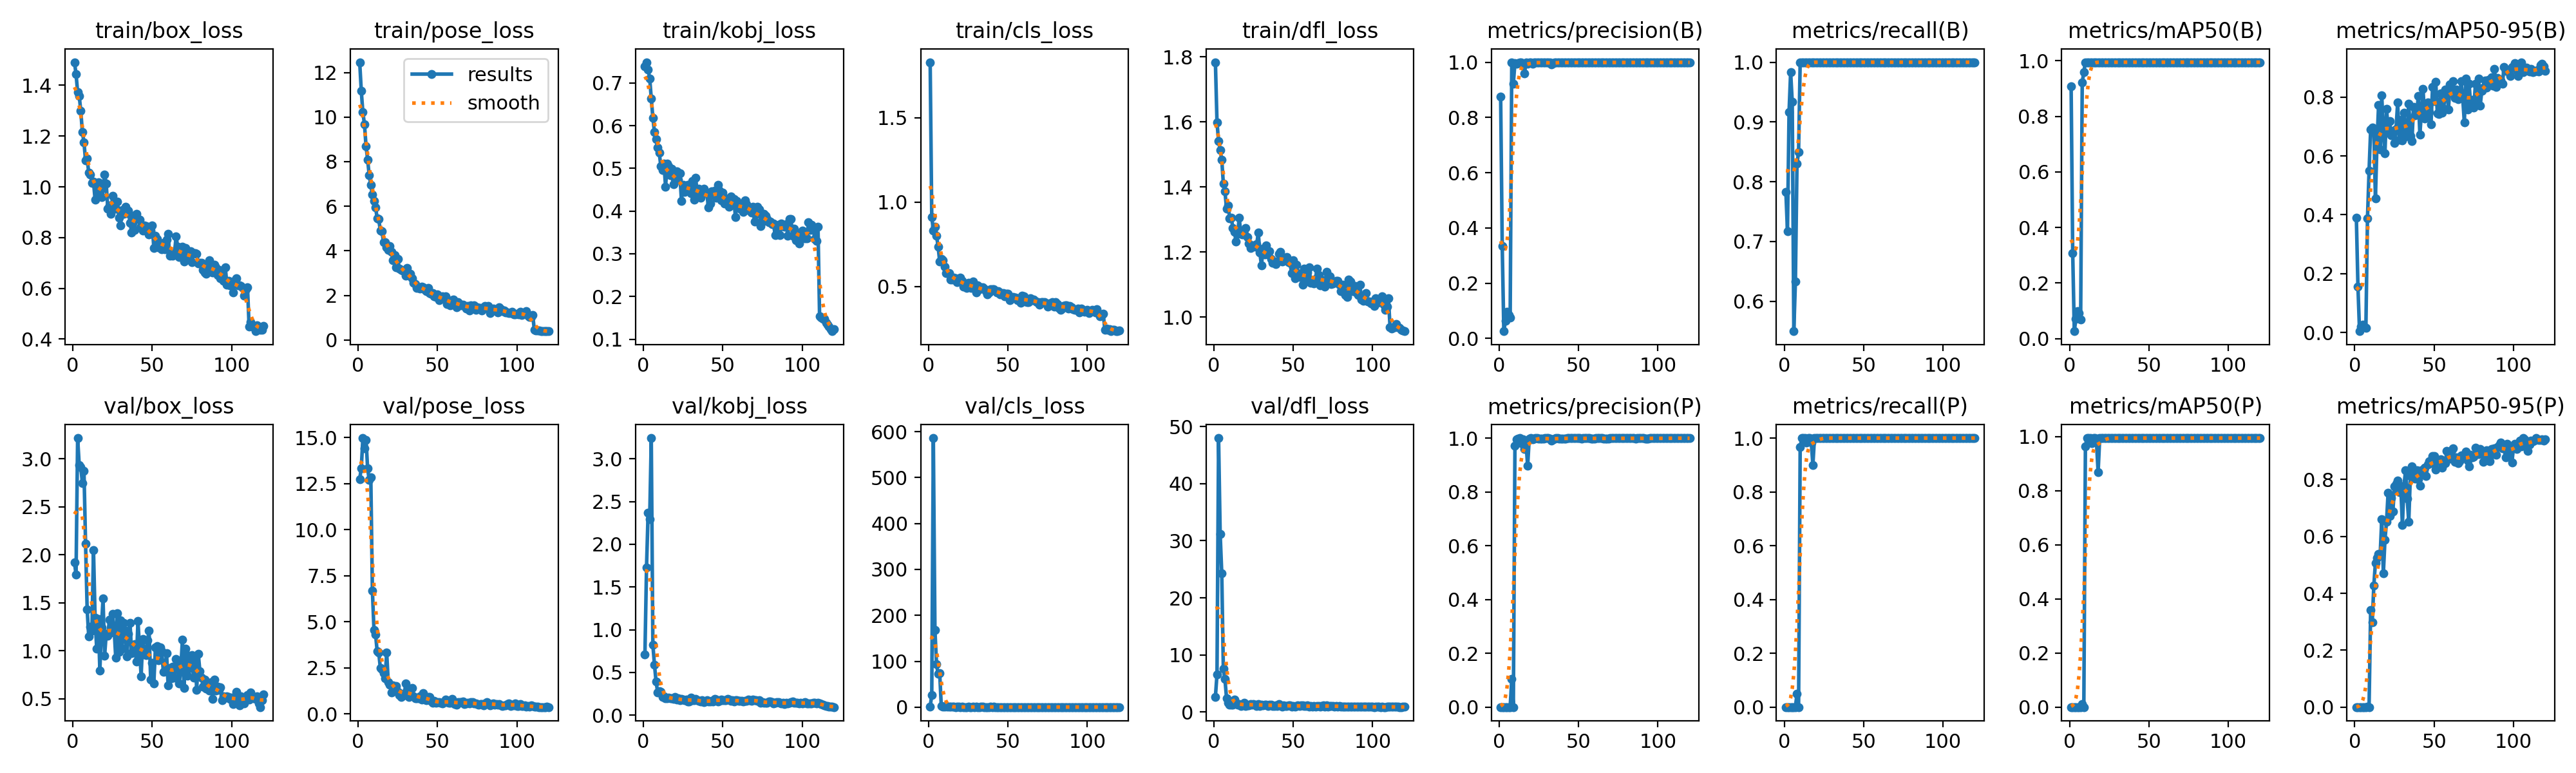

The table this chart was drawn from, first rows:
epoch, time, train/box_loss, train/pose_loss, train/kobj_loss, train/cls_loss, train/dfl_loss, metrics/precision(B), metrics/recall(B), metrics/mAP50(B), metrics/mAP50-95(B), metrics/precision(P), metrics/recall(P), metrics/mAP50(P), metrics/mAP50-95(P), val/box_loss, val/pose_loss, val/kobj_loss, val/cls_loss, val/dfl_loss, lr/pg0, lr/pg1, lr/pg2
1, 14.71, 1.491, 12.46, 0.7385, 1.829, 1.784, 0.8755, 0.7833, 0.909, 0.3891, 0, 0, 0, 0, 1.921, 12.75, 0.7095, 1.262, 2.672, 0.0006222, 0.0006222, 0.0006222
2, 22.15, 1.445, 11.17, 0.7488, 0.912, 1.599, 0.3333, 0.7167, 0.3076, 0.1562, 0, 0, 0, 0, 1.793, 13.34, 1.729, 26.7, 6.583, 0.001278, 0.001278, 0.001278
3, 30.44, 1.373, 10.21, 0.7308, 0.8333, 1.541, 0.02624, 0.9167, 0.02648, 0.00487, 0, 0, 0, 0, 3.216, 14.97, 2.37, 586.1, 47.98, 0.001923, 0.001923, 0.001923
4, 39.19, 1.359, 9.682, 0.7109, 0.8563, 1.514, 0.06317, 0.9833, 0.07055, 0.0209, 0, 0, 0, 0, 2.933, 14.42, 2.297, 168.3, 31.2, 0.00195, 0.00195, 0.00195
5, 46.75, 1.298, 8.692, 0.6637, 0.8025, 1.484, 0.09705, 0.9333, 0.099, 0.02733, 0, 0, 0, 0, 2.915, 14.88, 3.243, 93.85, 24.31, 0.001934, 0.001934, 0.001934
6, 55.07, 1.215, 8.092, 0.6187, 0.7366, 1.411, 0.08462, 0.55, 0.09209, 0.0208, 0, 0, 0, 0, 2.746, 13.31, 0.8236, 72.02, 7.557, 0.001917, 0.001917, 0.001917
7, 62.34, 1.175, 7.387, 0.5856, 0.6497, 1.386, 0.07525, 0.6333, 0.06829, 0.0162, 0, 0, 0, 0, 2.873, 12.7, 0.5913, 74.64, 5.778, 0.001901, 0.001901, 0.001901
8, 70.88, 1.103, 6.953, 0.5681, 0.6643, 1.334, 1, 0.83, 0.9223, 0.3876, 0.1053, 0.05, 0.01227, 0.00197, 2.115, 12.84, 0.396, 2.469, 2.464, 0.001885, 0.001885, 0.001885
9, 78.79, 1.113, 6.514, 0.5489, 0.6555, 1.344, 0.9232, 0.85, 0.9599, 0.549, 0, 0, 0, 0, 1.43, 6.688, 0.2688, 1.345, 1.581, 0.001868, 0.001868, 0.001868
10, 86.63, 1.055, 6.241, 0.5372, 0.6197, 1.304, 0.9975, 1, 0.995, 0.689, 0.9706, 0.9667, 0.965, 0.3422, 1.146, 4.553, 0.2822, 1.616, 1.327, 0.001852, 0.001852, 0.001852
11, 94.76, 1.048, 5.943, 0.5055, 0.5814, 1.307, 0.9949, 1, 0.995, 0.6962, 0.9949, 1, 0.995, 0.2982, 1.252, 4.313, 0.275, 2.049, 1.31, 0.001835, 0.001835, 0.001835
12, 102.7, 1.016, 5.471, 0.4958, 0.5795, 1.273, 0.997, 1, 0.995, 0.6885, 0.997, 1, 0.995, 0.4275, 1.208, 3.409, 0.2165, 1.178, 1.335, 0.001819, 0.001819, 0.001819
13, 110.8, 1.02, 5.416, 0.5106, 0.5814, 1.262, 1, 0.9995, 0.995, 0.4558, 1, 0.9995, 0.995, 0.507, 2.049, 3.333, 0.2176, 0.9274, 2.136, 0.001802, 0.001802, 0.001802
14, 119.2, 0.9487, 4.908, 0.4572, 0.5401, 1.233, 0.998, 1, 0.995, 0.6447, 0.9813, 0.9833, 0.9772, 0.5253, 1.341, 2.507, 0.2004, 0.8731, 1.478, 0.001785, 0.001785, 0.001785
15, 127.2, 1.001, 4.88, 0.5109, 0.5425, 1.256, 0.9948, 1, 0.995, 0.7719, 0.9948, 1, 0.995, 0.5381, 1.022, 2.422, 0.1989, 0.6185, 1.261, 0.001769, 0.001769, 0.001769
16, 135.5, 1.017, 4.399, 0.5049, 0.5533, 1.306, 0.9592, 1, 0.995, 0.6228, 0.9592, 1, 0.995, 0.5349, 1.328, 2.23, 0.2041, 0.6662, 1.413, 0.001752, 0.001752, 0.001752
17, 143, 0.9771, 4.403, 0.4846, 0.5482, 1.256, 0.9989, 1, 0.995, 0.8059, 0.9822, 0.9833, 0.9775, 0.6614, 0.7945, 1.933, 0.1957, 0.4259, 1.012, 0.001736, 0.001736, 0.001736
18, 151.2, 0.9603, 4.162, 0.4988, 0.5257, 1.255, 0.9954, 1, 0.995, 0.674, 0.896, 0.9, 0.8694, 0.4692, 1.241, 3.325, 0.1997, 0.5985, 1.335, 0.00172, 0.00172, 0.00172
19, 159.8, 0.9949, 4.042, 0.463, 0.5322, 1.256, 0.9988, 1, 0.995, 0.6089, 0.9988, 1, 0.995, 0.5872, 1.544, 1.722, 0.1892, 0.6401, 1.587, 0.001703, 0.001703, 0.001703
20, 168.8, 1.047, 4.225, 0.4751, 0.5541, 1.275, 0.9989, 1, 0.995, 0.7606, 0.9989, 1, 0.995, 0.6516, 0.9496, 1.588, 0.2134, 0.4446, 1.111, 0.001687, 0.001687, 0.001687
21, 175.8, 1.012, 3.965, 0.4931, 0.5324, 1.246, 0.9946, 1, 0.995, 0.6904, 0.9946, 1, 0.995, 0.7541, 1.174, 1.169, 0.1837, 0.5338, 1.217, 0.00167, 0.00167, 0.00167
22, 183.7, 0.915, 3.568, 0.4728, 0.5, 1.227, 0.9989, 1, 0.995, 0.7174, 0.9989, 1, 0.995, 0.6715, 1.158, 1.563, 0.1948, 0.4506, 1.181, 0.001654, 0.001654, 0.001654
23, 191.9, 0.9276, 3.816, 0.4884, 0.5098, 1.213, 0.999, 1, 0.995, 0.6695, 0.999, 1, 0.995, 0.7348, 1.322, 1.407, 0.1768, 0.4714, 1.349, 0.001637, 0.001637, 0.001637
24, 199.3, 0.8926, 3.25, 0.4234, 0.4919, 1.218, 0.9989, 1, 0.995, 0.686, 0.9989, 1, 0.995, 0.6871, 1.188, 1.519, 0.1873, 0.4553, 1.263, 0.00162, 0.00162, 0.00162
25, 207.3, 0.9636, 3.623, 0.4617, 0.523, 1.22, 0.9986, 1, 0.995, 0.643, 0.9986, 1, 0.995, 0.7752, 1.384, 1.198, 0.1798, 0.5007, 1.446, 0.001604, 0.001604, 0.001604
26, 215.9, 0.9299, 3.208, 0.4455, 0.513, 1.217, 0.9981, 1, 0.995, 0.6917, 0.9981, 1, 0.995, 0.7846, 1.228, 1.042, 0.175, 0.4595, 1.311, 0.001587, 0.001587, 0.001587
27, 223, 0.913, 3.147, 0.4567, 0.4922, 1.224, 0.9989, 1, 0.995, 0.7809, 0.9989, 1, 0.995, 0.7973, 0.9274, 0.9224, 0.1793, 0.431, 1.087, 0.001571, 0.001571, 0.001571
28, 231.1, 0.9427, 3.125, 0.4613, 0.5309, 1.259, 0.9989, 1, 0.995, 0.6549, 0.9989, 1, 0.995, 0.7547, 1.39, 1.091, 0.1615, 0.4992, 1.422, 0.001554, 0.001554, 0.001554
29, 238, 0.8792, 3.111, 0.45, 0.4934, 1.198, 0.999, 1, 0.995, 0.7223, 0.999, 1, 0.995, 0.7721, 0.9905, 1.024, 0.1621, 0.437, 1.088, 0.001538, 0.001538, 0.001538
30, 246.8, 0.8477, 2.898, 0.4418, 0.4664, 1.159, 0.9989, 1, 0.995, 0.6516, 0.9989, 1, 0.995, 0.6395, 1.316, 1.643, 0.2037, 0.4791, 1.3, 0.001522, 0.001522, 0.001522
31, 255, 0.9079, 3.22, 0.4707, 0.5057, 1.21, 0.9989, 1, 0.995, 0.747, 0.9989, 1, 0.995, 0.7782, 1.02, 1.11, 0.1785, 0.4429, 1.161, 0.001505, 0.001505, 0.001505
32, 263.3, 0.8931, 2.888, 0.4263, 0.4842, 1.194, 0.9989, 1, 0.995, 0.6666, 0.9989, 1, 0.995, 0.832, 1.288, 0.9063, 0.1723, 0.4395, 1.295, 0.001489, 0.001489, 0.001489
33, 271.2, 0.9222, 2.976, 0.4782, 0.4965, 1.22, 0.9911, 1, 0.995, 0.6736, 0.9911, 1, 0.995, 0.7337, 1.207, 1.188, 0.1911, 0.6175, 1.248, 0.001472, 0.001472, 0.001472
34, 278.5, 0.8962, 2.776, 0.4335, 0.4951, 1.192, 0.9955, 1, 0.995, 0.7779, 0.9955, 1, 0.995, 0.6508, 0.939, 1.426, 0.1737, 0.5113, 1.092, 0.001455, 0.001455, 0.001455
35, 287.2, 0.9072, 2.575, 0.4525, 0.4881, 1.203, 0.9989, 1, 0.995, 0.6687, 0.9989, 1, 0.995, 0.8123, 1.172, 0.9415, 0.1667, 0.4355, 1.231, 0.001439, 0.001439, 0.001439
36, 294.8, 0.8583, 2.523, 0.4309, 0.4733, 1.178, 0.999, 1, 0.995, 0.6498, 0.999, 1, 0.995, 0.8452, 1.288, 0.8594, 0.1592, 0.4657, 1.272, 0.001422, 0.001422, 0.001422
37, 303.6, 0.8211, 2.332, 0.4425, 0.4545, 1.167, 0.999, 1, 0.995, 0.7656, 0.999, 1, 0.995, 0.8319, 0.9732, 0.8532, 0.1746, 0.3819, 1.08, 0.001406, 0.001406, 0.001406
38, 311, 0.8858, 2.367, 0.4526, 0.4647, 1.168, 0.9988, 1, 0.995, 0.7376, 0.9988, 1, 0.995, 0.8025, 1.005, 0.8619, 0.1491, 0.437, 1.102, 0.001389, 0.001389, 0.001389
39, 318.9, 0.8296, 2.295, 0.4435, 0.4839, 1.163, 0.9986, 1, 0.995, 0.7412, 0.9986, 1, 0.995, 0.8316, 1.07, 0.941, 0.16, 0.5348, 1.206, 0.001373, 0.001373, 0.001373
40, 326.8, 0.8927, 2.386, 0.441, 0.4852, 1.171, 0.9987, 1, 0.995, 0.8033, 0.9987, 1, 0.995, 0.8007, 0.886, 0.7947, 0.1749, 0.4441, 1.108, 0.001357, 0.001357, 0.001357
41, 334.4, 0.8721, 2.353, 0.4088, 0.4826, 1.195, 0.9988, 1, 0.995, 0.6731, 0.9988, 1, 0.995, 0.7782, 1.309, 1.139, 0.1592, 0.5187, 1.408, 0.00134, 0.00134, 0.00134
42, 342.2, 0.8697, 2.264, 0.4177, 0.4758, 1.201, 0.9986, 1, 0.995, 0.7497, 0.9986, 1, 0.995, 0.8324, 1.024, 0.7777, 0.1629, 0.4211, 1.142, 0.001324, 0.001324, 0.001324
43, 350.4, 0.8459, 2.186, 0.4465, 0.4661, 1.171, 0.999, 1, 0.995, 0.8266, 0.999, 1, 0.995, 0.8328, 0.735, 0.7575, 0.1678, 0.3737, 0.9802, 0.001307, 0.001307, 0.001307
44, 358.5, 0.8264, 2.344, 0.4422, 0.4734, 1.173, 0.9989, 1, 0.995, 0.7268, 0.9989, 1, 0.995, 0.8418, 1.124, 0.9064, 0.1606, 0.4458, 1.198, 0.00129, 0.00129, 0.00129
45, 367.3, 0.8467, 2.095, 0.4475, 0.4546, 1.182, 0.999, 1, 0.995, 0.7544, 0.999, 1, 0.995, 0.8126, 0.9635, 0.9143, 0.1937, 0.3721, 1.101, 0.001274, 0.001274, 0.001274
46, 374.7, 0.8452, 2.072, 0.4319, 0.4615, 1.185, 0.9989, 1, 0.995, 0.7809, 0.9989, 1, 0.995, 0.8528, 0.9539, 0.7167, 0.1816, 0.3886, 1.065, 0.001257, 0.001257, 0.001257
47, 383.1, 0.8376, 2.098, 0.4612, 0.4616, 1.17, 0.999, 1, 0.995, 0.7481, 0.999, 1, 0.995, 0.8634, 1.105, 0.6198, 0.1632, 0.3947, 1.168, 0.001241, 0.001241, 0.001241
48, 390.8, 0.8117, 1.976, 0.4485, 0.4428, 1.167, 0.9989, 1, 0.995, 0.7073, 0.9989, 1, 0.995, 0.8576, 1.206, 0.7117, 0.1701, 0.4672, 1.212, 0.001224, 0.001224, 0.001224
49, 399.2, 0.8278, 1.942, 0.4251, 0.4577, 1.135, 0.9989, 1, 0.995, 0.8342, 0.9989, 1, 0.995, 0.8818, 0.7012, 0.6251, 0.1823, 0.32, 0.99, 0.001208, 0.001208, 0.001208
50, 406.6, 0.8473, 2.062, 0.4439, 0.4576, 1.176, 0.999, 1, 0.995, 0.7856, 0.999, 1, 0.995, 0.8828, 0.8713, 0.6583, 0.1763, 0.4002, 1.041, 0.001192, 0.001192, 0.001192
51, 414.8, 0.7598, 1.786, 0.4182, 0.419, 1.119, 0.999, 1, 0.995, 0.8518, 0.999, 1, 0.995, 0.8351, 0.6616, 0.66, 0.1729, 0.3071, 0.9461, 0.001175, 0.001175, 0.001175
52, 422.1, 0.8078, 1.845, 0.4301, 0.4272, 1.16, 0.9989, 1, 0.995, 0.7446, 0.9989, 1, 0.995, 0.8644, 1.033, 0.6008, 0.1783, 0.4132, 1.111, 0.001159, 0.001159, 0.001159
53, 430.5, 0.7942, 1.949, 0.4234, 0.44, 1.136, 0.999, 1, 0.995, 0.7418, 0.999, 1, 0.995, 0.8635, 1.047, 0.5864, 0.187, 0.4082, 1.115, 0.001142, 0.001142, 0.001142
54, 438.5, 0.7608, 1.946, 0.4096, 0.4344, 1.124, 0.999, 1, 0.995, 0.8113, 0.999, 1, 0.995, 0.8699, 0.8993, 0.6357, 0.1821, 0.3851, 1.061, 0.001125, 0.001125, 0.001125
55, 447.2, 0.7674, 1.958, 0.4338, 0.4356, 1.124, 0.999, 1, 0.995, 0.7475, 0.999, 1, 0.995, 0.8405, 1.032, 0.7718, 0.1705, 0.3973, 1.124, 0.001109, 0.001109, 0.001109
56, 454.6, 0.7551, 1.628, 0.4144, 0.4203, 1.099, 0.999, 1, 0.995, 0.7597, 0.999, 1, 0.995, 0.8613, 0.9965, 0.6383, 0.1744, 0.4014, 1.121, 0.001092, 0.001092, 0.001092
57, 462.2, 0.7793, 1.649, 0.4287, 0.4264, 1.15, 0.999, 1, 0.995, 0.8257, 0.999, 1, 0.995, 0.8584, 0.777, 0.6238, 0.1618, 0.3563, 1.002, 0.001076, 0.001076, 0.001076
58, 470.2, 0.7538, 1.561, 0.3866, 0.4046, 1.119, 0.9989, 1, 0.995, 0.8205, 0.9989, 1, 0.995, 0.9014, 0.7841, 0.6044, 0.1752, 0.3415, 1.004, 0.001059, 0.001059, 0.001059
59, 478.7, 0.7925, 1.789, 0.4239, 0.4459, 1.138, 0.9986, 1, 0.995, 0.7581, 0.9986, 1, 0.995, 0.8735, 0.9755, 0.8278, 0.172, 0.4069, 1.144, 0.001043, 0.001043, 0.001043
60, 485.8, 0.8137, 1.804, 0.415, 0.4443, 1.153, 0.9986, 1, 0.995, 0.8433, 0.9986, 1, 0.995, 0.8723, 0.6392, 0.6262, 0.1662, 0.3174, 0.9468, 0.001027, 0.001027, 0.001027
... 60 more rows
